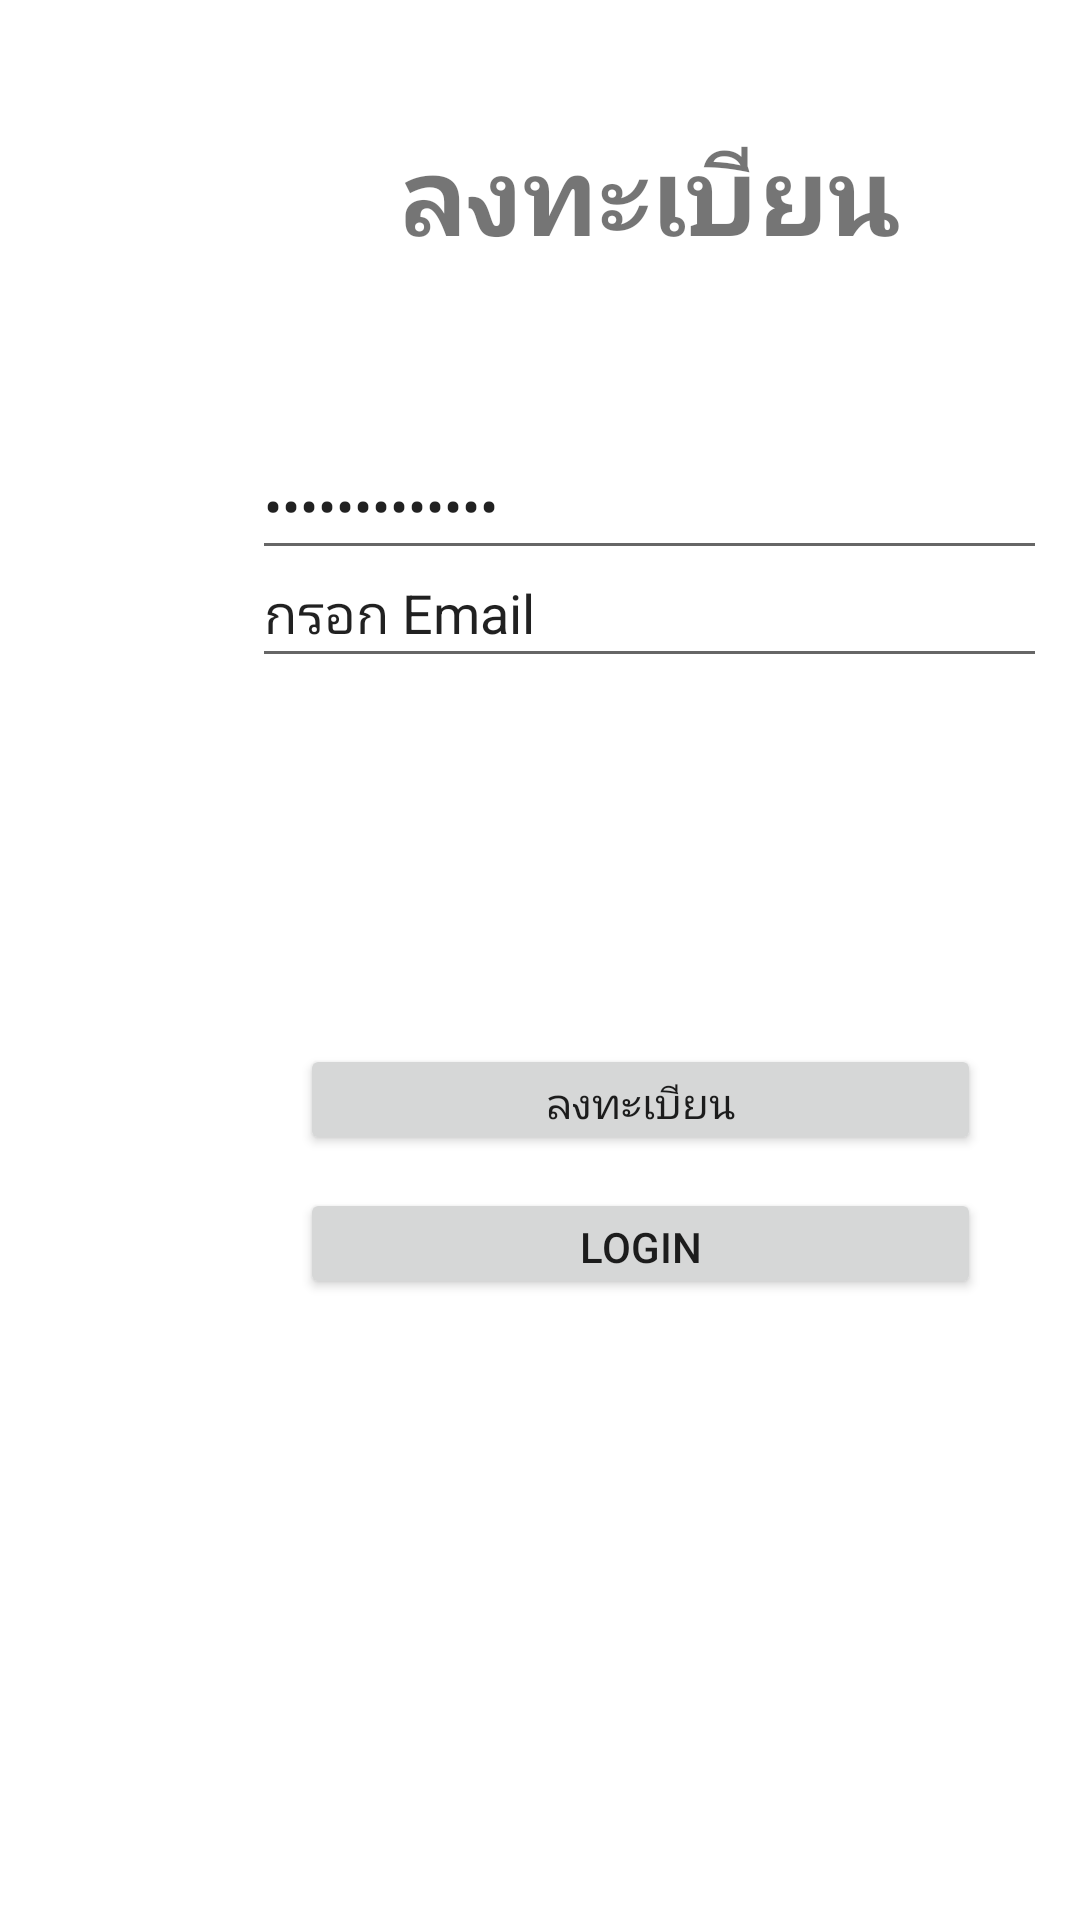

Produce the Android XML layout that renders to this screen, including the resource entries it uses.
<!-- AndroidManifest.xml: application theme Theme.LastAssignment02 -->
<!-- res/layout/activity_register.xml -->
<?xml version="1.0" encoding="utf-8"?>
<androidx.constraintlayout.widget.ConstraintLayout xmlns:android="http://schemas.android.com/apk/res/android"
    xmlns:app="http://schemas.android.com/apk/res-auto"
    xmlns:tools="http://schemas.android.com/tools"
    android:layout_width="match_parent"
    android:layout_height="match_parent"
    tools:context=".Register">

    <EditText
        android:id="@+id/edtEmail"
        android:layout_width="265dp"
        android:layout_height="46dp"
        android:layout_marginStart="84dp"
        android:layout_marginTop="180dp"
        android:inputType="textPersonName"
        android:text="กรอก Email"
        app:layout_constraintStart_toStartOf="parent"
        app:layout_constraintTop_toTopOf="parent" />

    <Button
        android:id="@+id/cmdLogin"
        android:layout_width="227dp"
        android:layout_height="37dp"
        android:layout_marginStart="100dp"
        android:layout_marginTop="396dp"
        android:text="Login"
        app:layout_constraintStart_toStartOf="parent"
        app:layout_constraintTop_toTopOf="parent" />
    <Button
        android:id="@+id/cmdRegister"
        android:layout_width="227dp"
        android:layout_height="37dp"
        android:layout_marginStart="100dp"
        android:layout_marginTop="348dp"
        android:text="ลงทะเบียน"
        app:layout_constraintStart_toStartOf="parent"
        app:layout_constraintTop_toTopOf="parent" />

    <EditText
        android:id="@+id/edtPassword"
        android:layout_width="265dp"
        android:layout_height="46dp"
        android:layout_marginStart="84dp"
        android:layout_marginBottom="450dp"
        android:ems="10"
        android:inputType="textPassword"
        android:text="กรอก Password"
        app:layout_constraintBottom_toBottomOf="parent"
        app:layout_constraintStart_toStartOf="parent" />

    <TextView
        android:id="@+id/textView2"
        android:layout_width="265dp"
        android:layout_height="46dp"
        android:layout_marginStart="84dp"
        android:layout_marginTop="40dp"
        android:gravity="center"
        android:text="ลงทะเบียน"
        android:textSize="36sp"
        android:textStyle="bold"
        app:layout_constraintStart_toStartOf="parent"
        app:layout_constraintTop_toTopOf="parent" />
</androidx.constraintlayout.widget.ConstraintLayout>
<!-- resources referenced by this layout -->
<resources>
  <style name="Theme.LastAssignment02" parent="Theme.MaterialComponents.DayNight.DarkActionBar">
          
          <item name="colorPrimary">@color/purple_500</item>
          <item name="colorPrimaryVariant">@color/purple_700</item>
          <item name="colorOnPrimary">@color/white</item>
          
          <item name="colorSecondary">@color/teal_200</item>
          <item name="colorSecondaryVariant">@color/teal_700</item>
          <item name="colorOnSecondary">@color/black</item>
          
          <item name="android:statusBarColor" tools:targetApi="l">?attr/colorPrimaryVariant</item>
          
      </style>
  <!-- not gathered from this repository: default colours our renderer supplied (Android Studio template values) -->
  <color name="purple_500">#FF6200EE</color>
  <color name="purple_700">#FF3700B3</color>
  <color name="teal_200">#FF03DAC5</color>
  <color name="teal_700">#FF018786</color>
  <color name="black">#FF000000</color>
  <color name="white">#FFFFFFFF</color>
</resources>
